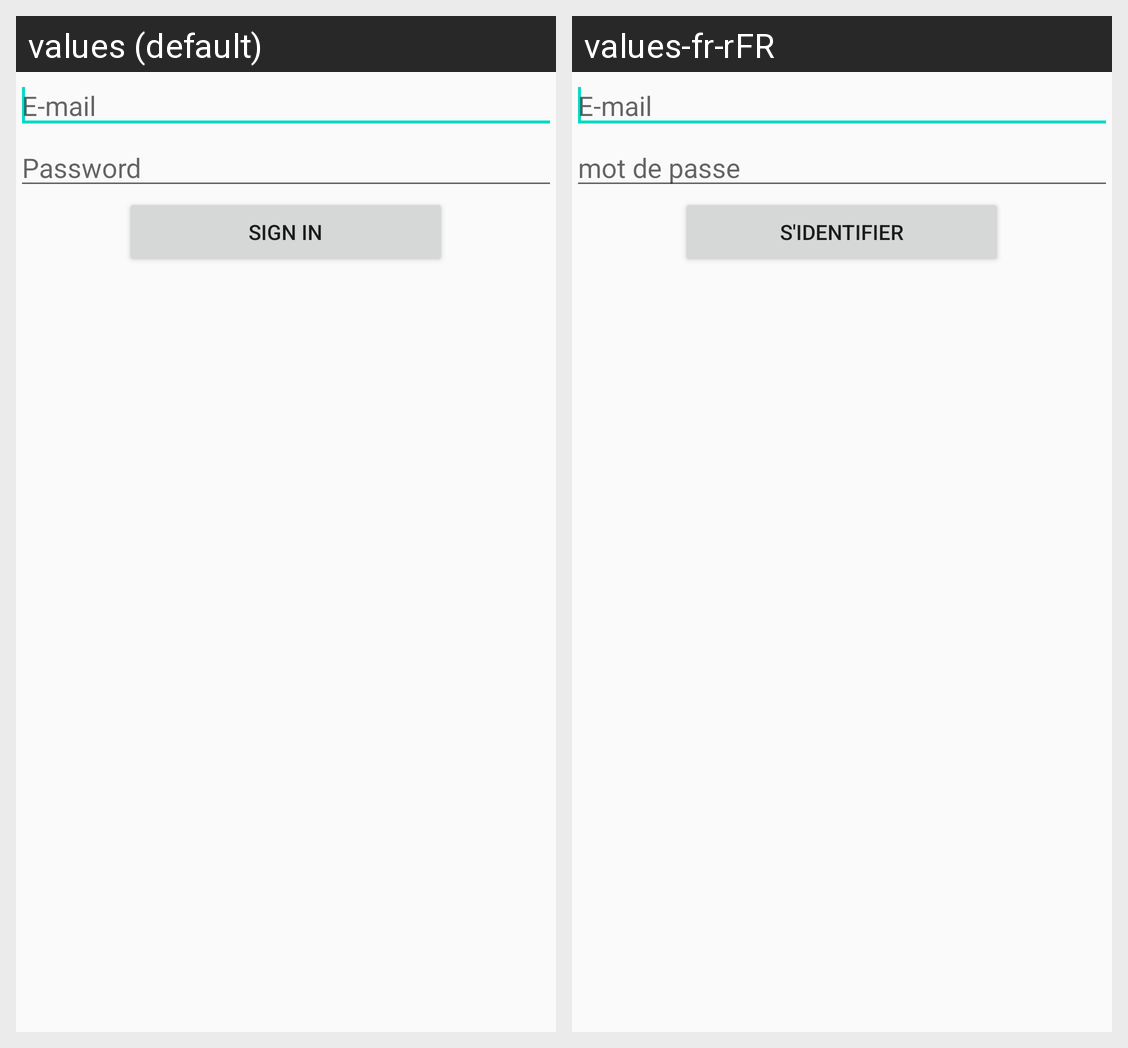

Locale-by-locale string values for the Android screen shown in this grid:
Android screen res/layout/authent.xml rendered under 2 locales, left to right: values (default), values-fr-rFR. Device: Nexus 5 (rendered at 1080×1920; each locale shown at half size, 540×960, under a caption strip naming it); theme SymTheme.
Strings drawn on this screen, with the default value and each locale's value (text and hints the layout hard-codes, and strings that could not be matched under every locale, appear in the picture but are not listed):

email
  values: E-mail
  values-fr-rFR: E-mail

psw
  values: Password
  values-fr-rFR: mot de passe

signin
  values: Sign in
  values-fr-rFR: S'identifier
